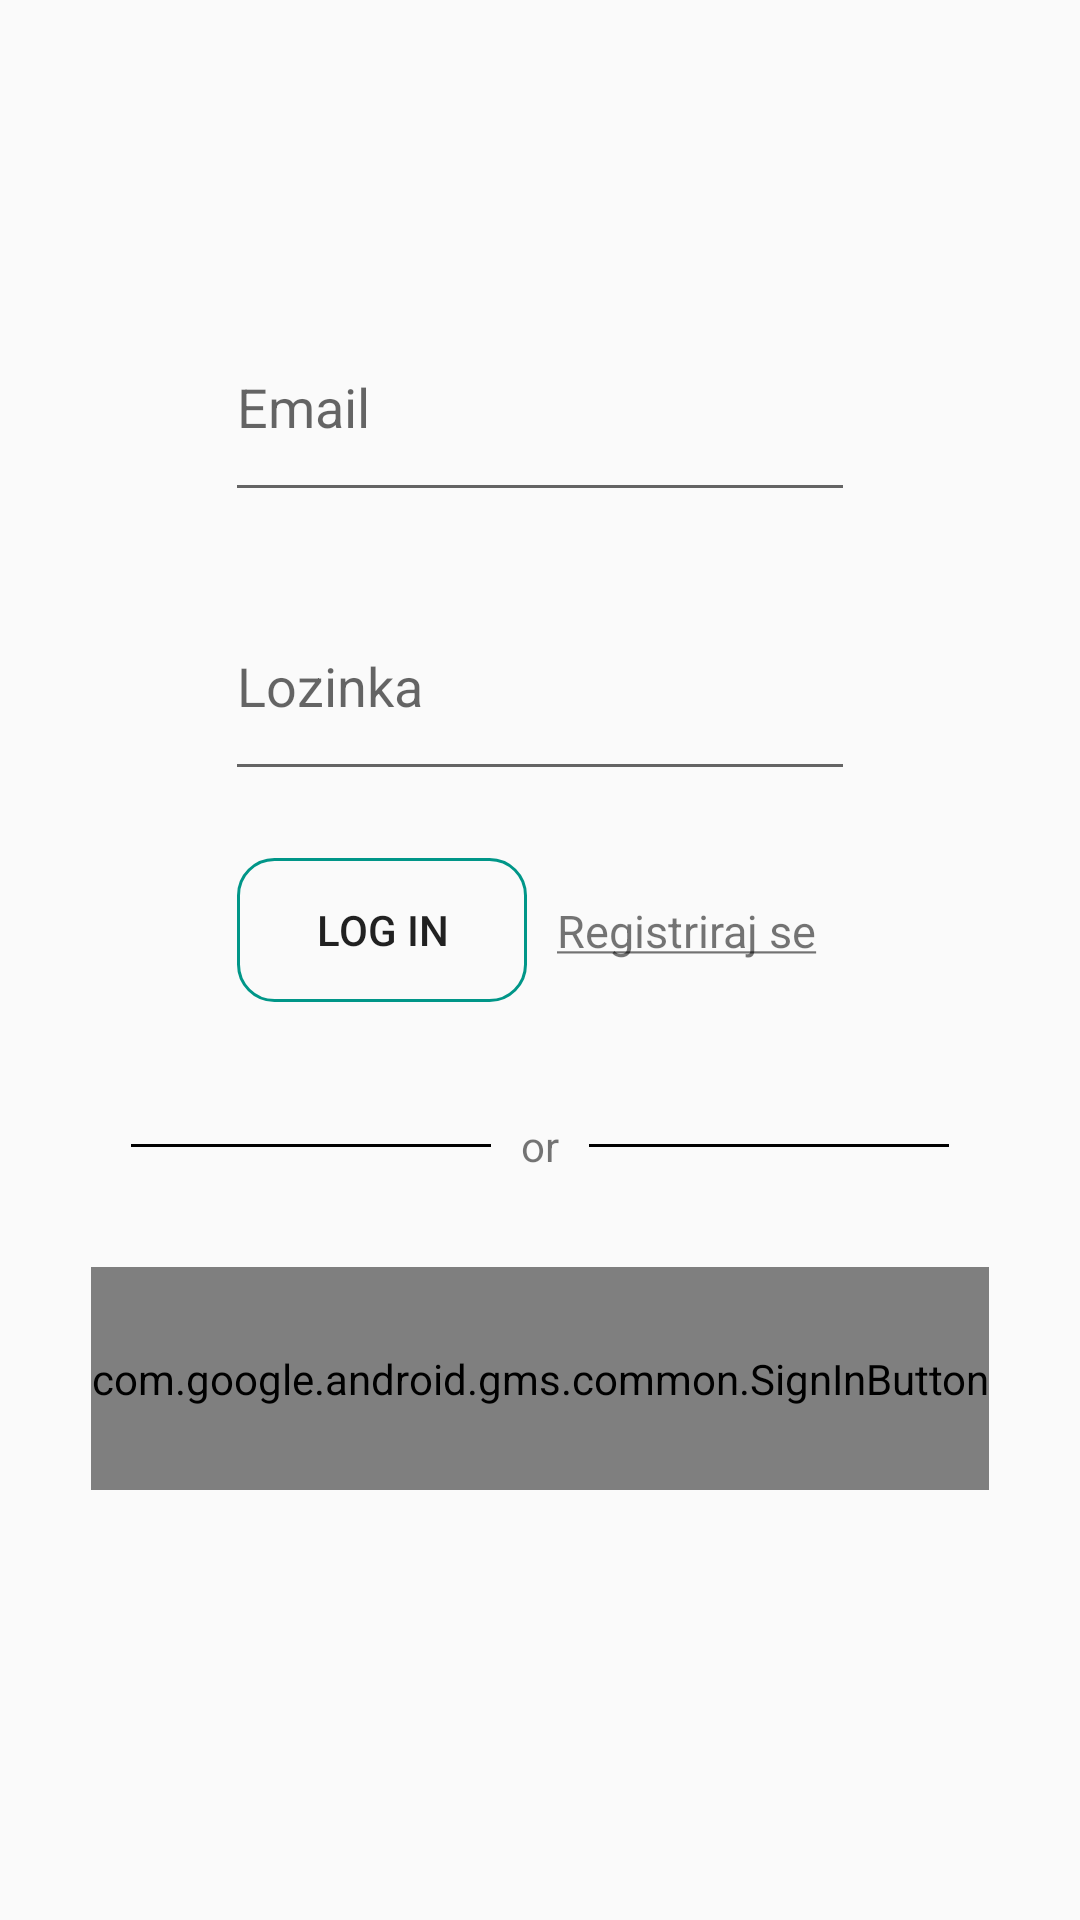

Produce the Android XML layout that renders to this screen, including the resource entries it uses.
<!-- AndroidManifest.xml: application theme AppTheme -->
<!-- res/layout/activity_login.xml -->
<?xml version="1.0" encoding="utf-8"?>
<LinearLayout xmlns:android="http://schemas.android.com/apk/res/android"

    android:layout_width="match_parent"
    android:layout_height="match_parent"

    android:orientation="vertical"
    android:weightSum="1">

    <LinearLayout
        android:layout_width="match_parent"
        android:layout_height="0dp"
        android:layout_weight="0.1"
        android:orientation="horizontal"></LinearLayout>

    <LinearLayout
        android:layout_width="match_parent"
        android:layout_height="0dp"
        android:layout_weight="0.5"

        android:gravity="center"
        android:orientation="vertical"
        android:weightSum="1">


        <EditText
            android:id="@+id/input_user"
            android:layout_width="wrap_content"
            android:layout_height="0dp"
            android:layout_weight="0.3"
            android:ems="10"
            android:hint="Email"
            android:inputType="text"
            android:maxLines="1"
            android:paddingTop="30dp" />

        <EditText
            android:id="@+id/input_pass"
            android:layout_width="wrap_content"
            android:layout_height="0dp"
            android:layout_weight="0.3"
            android:ems="10"
            android:hint="Lozinka"
            android:inputType="textPassword"
            android:maxLines="1"
            android:paddingTop="30dp" />

        <TextView
            android:id="@+id/login_error"
            android:layout_width="wrap_content"
            android:layout_height="wrap_content"
            android:layout_weight="0.1"
            android:gravity="center"
            android:text=""
            android:textColor="#f00"
            android:visibility="gone" />

        <LinearLayout
            android:layout_width="match_parent"
            android:layout_height="0dp"
            android:layout_weight="0.3"
            android:gravity="center"
            android:orientation="horizontal"
            android:weightSum="1">

            <Button
                android:id="@+id/login_button"
                android:layout_width="wrap_content"
                android:layout_height="wrap_content"
                android:layout_weight="0.05"
                android:background="@drawable/button_transparent"
                android:onClick="checkLogin"
                android:text="Log in" />

            <TextView
                android:id="@+id/registracija_textview"
                android:layout_width="wrap_content"
                android:layout_height="wrap_content"
                android:layout_marginLeft="10dp"
                android:layout_weight="0.05"
                android:clickable="true"
                android:onClick="onClick"
                android:text="@string/registracija"
                android:textSize="15dp" />


        </LinearLayout>
    </LinearLayout>


    <LinearLayout
        android:layout_width="match_parent"
        android:layout_height="wrap_content"
        android:gravity="center_horizontal">

        <View
            android:layout_width="120dp"
            android:layout_height="1dp"
            android:layout_gravity="center"
            android:background="#000" />

        <TextView
            android:layout_width="wrap_content"
            android:layout_height="wrap_content"
            android:layout_gravity="center"
            android:layout_marginEnd="10dp"
            android:layout_marginStart="10dp"
            android:text="or" />

        <View
            android:layout_width="120dp"
            android:layout_height="1dp"
            android:layout_gravity="center"
            android:background="#000" />
    </LinearLayout>

    <LinearLayout
        android:layout_width="wrap_content"
        android:layout_height="0dp"
        android:layout_gravity="center"
        android:layout_weight="0.05"
        android:orientation="vertical">

    </LinearLayout>

    <LinearLayout
        android:layout_width="wrap_content"
        android:layout_height="0dp"
        android:layout_gravity="center"
        android:layout_weight="0.12"
        android:orientation="vertical"
        android:weightSum="1">

        <com.google.android.gms.common.SignInButton
            android:id="@+id/sign_in_button"
            android:layout_width="wrap_content"
            android:layout_height="0dp"
            android:layout_weight="1" />


    </LinearLayout>


</LinearLayout>
<!-- resources referenced by this layout -->
<resources>
  <!-- drawable button_transparent (drawable) -->
  <?xml version="1.0" encoding="utf-8"?>
  <selector xmlns:android="http://schemas.android.com/apk/res/android">
  
      <item  android:state_pressed="true">
          <shape>
              <stroke
  
                  android:color="#000000"
                  android:width="1dp" />
              <solid android:color="#e8f5e9" />
              <corners android:radius="12dp" />
  
  
          </shape>
      </item>
  
      <item>
          <shape>
              <stroke
                  android:color="#009688"
                  android:width="1dp" />
              <solid android:color="@android:color/transparent" />
              <corners android:radius="12dp" />
          </shape>
      </item>
  
  </selector>
  <string name="registracija"><u>Registriraj se</u></string>
  <style name="AppTheme" parent="Theme.AppCompat.Light.DarkActionBar">
          
          <item name="colorPrimary">@color/primary</item>
          <item name="colorPrimaryDark">@color/primary_dark</item>
          <item name="colorAccent">@color/colorAaccent</item>
          <item name="android:dropDownListViewStyle">@style/SpinnerStyle</item>
      </style>
  <color name="primary">#4CAF50</color>
  <color name="primary_dark">#388E3C</color>
  <color name="colorAaccent">#009688</color>
  <style name="SpinnerStyle" parent="Widget.AppCompat.ListView.DropDown">
          <item name="android:divider">#d1d1d1</item>
          <item name="android:dividerHeight">0.5dp</item>
      </style>
</resources>
